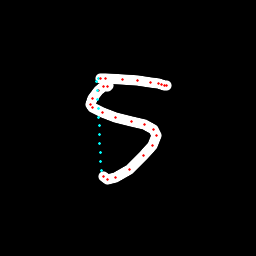

Values plotted in this chart, from the file beside it:
x, y, hover, eod
108.5, 85.05, 0.0, 0.0
107, 86.1, 0.0, 0.0
103.8, 86.69, 0.0, 0.0
98.45, 90.82, 0.0, 0.0
92.93, 98.41, 0.0, 0.0
90.62, 104.4, 0.0, 0.0
92.01, 107.6, 0.0, 0.0
102, 112.8, 0.0, 0.0
115.2, 117.1, 0.0, 0.0
132, 121.4, 0.0, 0.0
144.5, 124.6, 0.0, 0.0
153.8, 129.7, 0.0, 0.0
156.5, 135.2, 0.0, 0.0
152.3, 146, 0.0, 0.0
143.6, 156, 0.0, 0.0
129, 169.7, 0.0, 0.0
115.9, 177.2, 0.0, 0.0
107.1, 179, 0.0, 0.0
103.3, 176.8, 0.0, 0.0
101.2, 170.1, 1.0, 0.0
100.8, 161.2, 1.0, 0.0
100.4, 152.3, 1.0, 0.0
99.96, 143.5, 1.0, 0.0
99.53, 134.7, 1.0, 0.0
99.1, 125.9, 1.0, 0.0
98.67, 117.1, 1.0, 0.0
98.24, 108.3, 1.0, 0.0
97.81, 99.49, 1.0, 0.0
97.37, 90.71, 1.0, 0.0
96.93, 81.93, 1.0, 0.0
98.11, 78.01, 1.0, 0.0
100.6, 78.53, 0.0, 0.0
105.6, 78.68, 0.0, 0.0
122.3, 79.64, 0.0, 0.0
137.1, 80.82, 0.0, 0.0
150, 82.15, 0.0, 0.0
158.6, 83.7, 0.0, 0.0
161.9, 84.77, 0.0, 0.0
164.6, 85.16, 0.0, 0.0
166.4, 85.36, 0.0, 1.0
